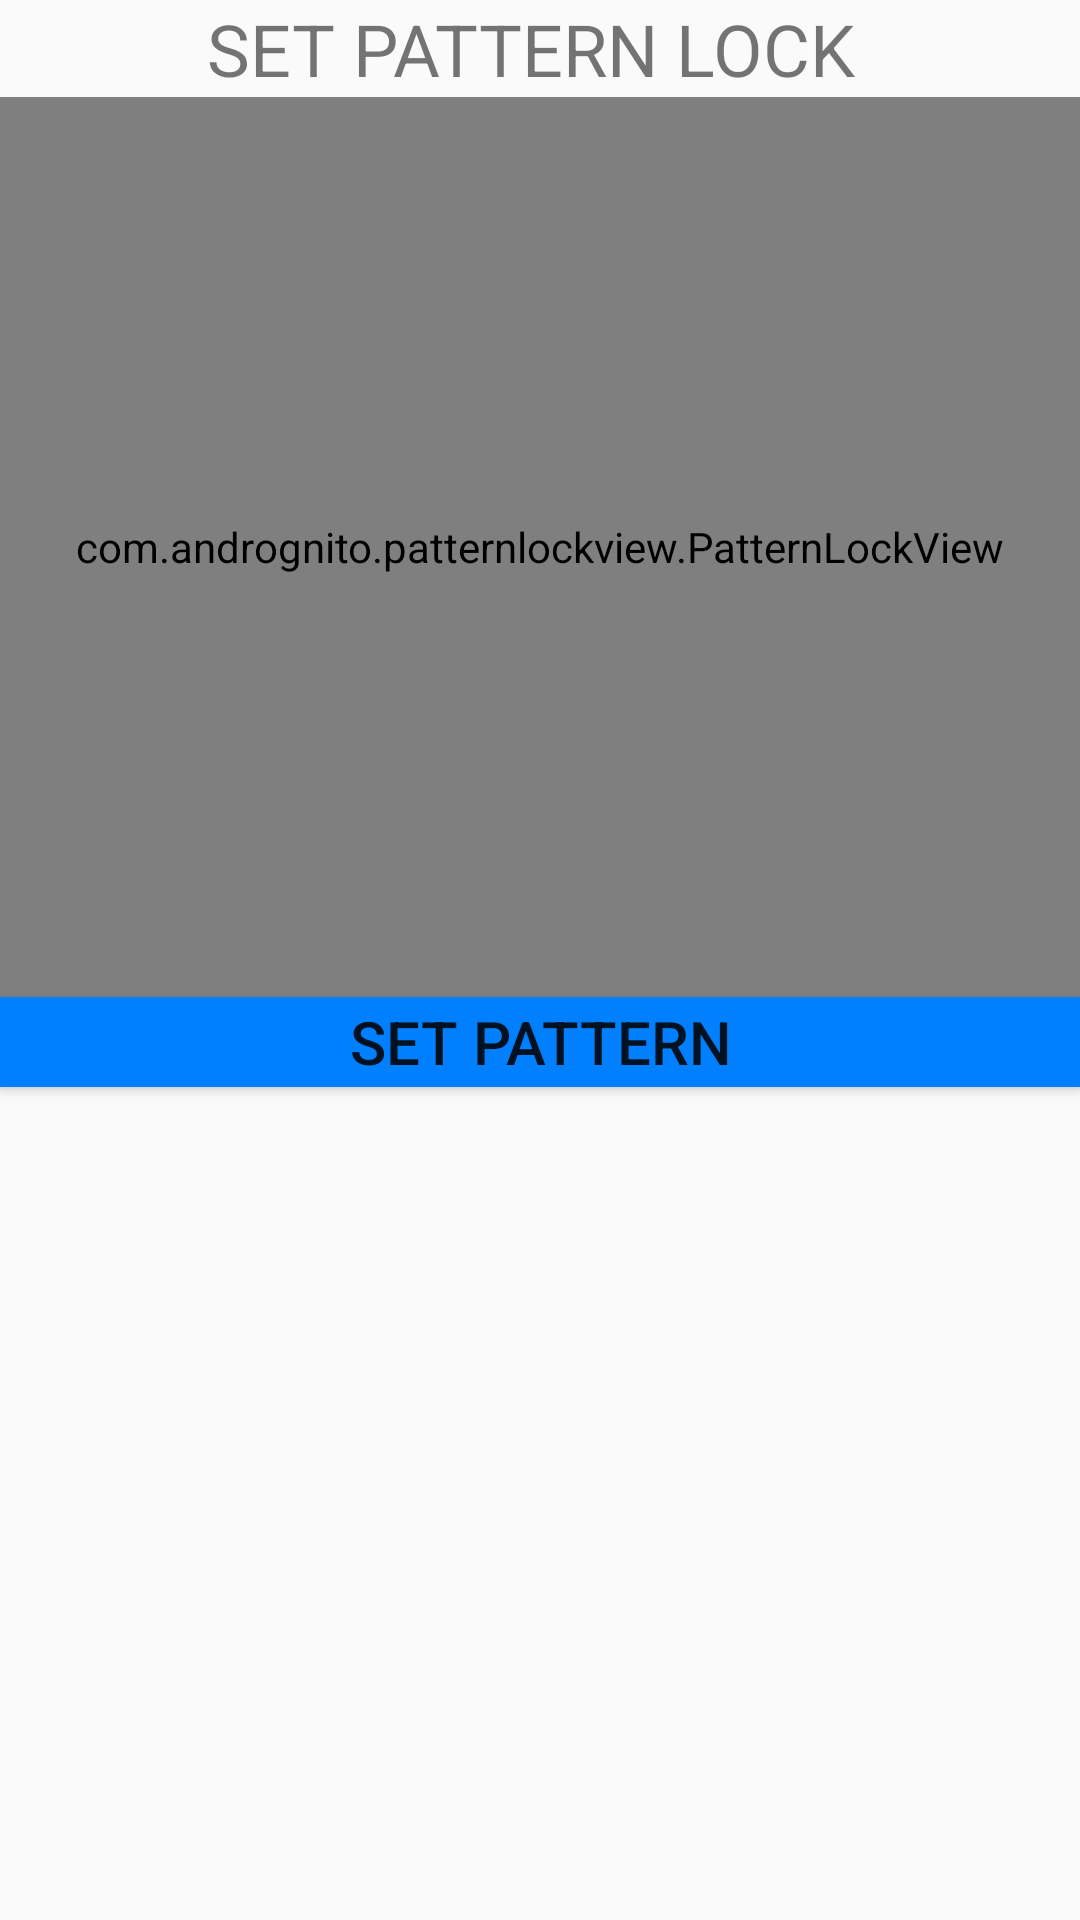

This screen was rendered from an Android layout file. Write that file and the resources it references.
<!-- AndroidManifest.xml: application theme AppTheme -->
<!-- res/layout/activity_pattern.xml -->
<?xml version="1.0" encoding="utf-8"?>
<LinearLayout xmlns:android="http://schemas.android.com/apk/res/android"
    xmlns:app="http://schemas.android.com/apk/res-auto"
    xmlns:tools="http://schemas.android.com/tools"
    android:layout_width="match_parent"
    android:layout_height="match_parent"
    android:orientation="vertical"
    tools:context="com.schitayuapp.rohitgcoea.Pattern">

    <LinearLayout
        android:layout_width="match_parent"
        android:layout_height="match_parent"
        android:orientation="vertical"
        >

        <TextView
            android:layout_width="wrap_content"
            android:layout_height="wrap_content"
            android:text="SET PATTERN LOCK "

            android:layout_gravity="center_horizontal"
            android:textSize="24sp"
            />

        <LinearLayout
            android:orientation="vertical"
            android:background="#333639"
            android:layout_width="match_parent"
            android:layout_height="wrap_content">

            <com.andrognito.patternlockview.PatternLockView
                android:layout_width="match_parent"
                android:layout_height="300dp"
                android:id="@+id/pattern_lock_view"
                />
        </LinearLayout>



        <Button
            android:id="@+id/btnSetPattern"
            android:text="SET PATTERN"
            android:layout_width="match_parent"
            android:textSize="20sp"
            android:background="@drawable/button_backgroundsquare"
            android:layout_gravity="center_horizontal"
            android:layout_height="30sp" />


    </LinearLayout>




</LinearLayout>
<!-- resources referenced by this layout -->
<resources>
  <!-- drawable button_backgroundsquare (drawable) -->
  <?xml version="1.0" encoding="utf-8"?>
  <shape xmlns:android="http://schemas.android.com/apk/res/android" android:shape="rectangle" >
  
      <solid
          android:color="@color/lightblue"
          />
      <padding
          android:left="0dp"
          android:top="0dp"
          android:right="0dp"
          android:bottom="0dp"
          />
  
  </shape>
  <style name="AppTheme" parent="Theme.AppCompat.Light.NoActionBar">
          
          <item name="colorPrimary">@color/colorPrimary</item>
          <item name="colorPrimaryDark">@color/colorPrimaryDark</item>
          <item name="colorAccent">@color/colorAccent</item>
      </style>
  <color name="lightblue">#0080ff</color>
  <color name="colorPrimary">#050000</color>
  <color name="colorPrimaryDark">#303F9F</color>
  <color name="colorAccent">#0080ff</color>
</resources>
